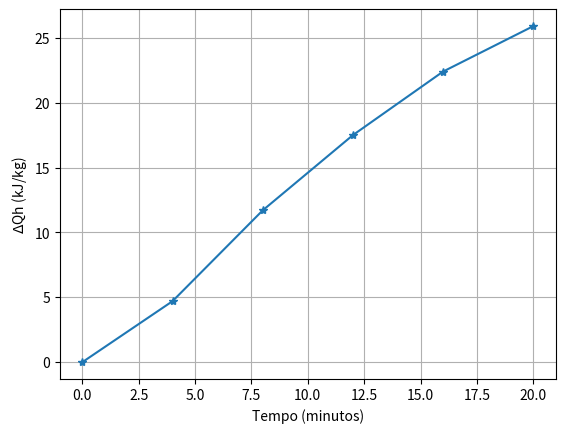

This figure's Python source: (Note: this script raises an exception after producing the figure.)
import matplotlib.pyplot as plt

# dados coletados no experimento:

tempo_min = [0, 4, 8, 12, 16, 20]
temperatura_baixa = [22, 17, 11.5, 6.4, 5.4, 5]
pressao_baixa = [0.268, 0.243, 0.258, 0.258, 0.268, 0.798]
temperatura_alta = [22, 25.3, 30.2, 34.2, 37.5, 39.9]
pressao_alta = [0.723, 0.798, 0.898, 0.968, 1.048, 1.088]
entalpia_alta = [230.3, 235, 242, 247.8, 252.7, 256.2]
entalpia_baixa = [418.7, 414.8, 409.7, 405.2, 404.1, 206.8]

# cálculo das variações

vetor_delta_entalpia_alta = [0, 0, 0, 0, 0, 0]
vetor_delta_entalpia_baixa = [0, 0, 0, 0, 0, 0]

# Qh

aux = 0
while(aux < (len(tempo_min) - 1)):
    aux += 1
    vetor_delta_entalpia_alta[aux] = entalpia_alta[aux] - entalpia_alta[0]

# Ql

aux = 0
while(aux < (len(tempo_min) - 1)):
    aux += 1
    vetor_delta_entalpia_baixa[aux] = entalpia_baixa[aux] - entalpia_baixa[0]

# delta entalpia alta

plt.ylabel(r'$\Delta$' + 'Qh (kJ/kg)')
plt.xlabel('Tempo (minutos)')
plt.title('')
plt.grid()

plt.plot(tempo_min, vetor_delta_entalpia_alta, '*-')
plt.savefig('figuras/delta_entalpia_alta_x_tempo.png')